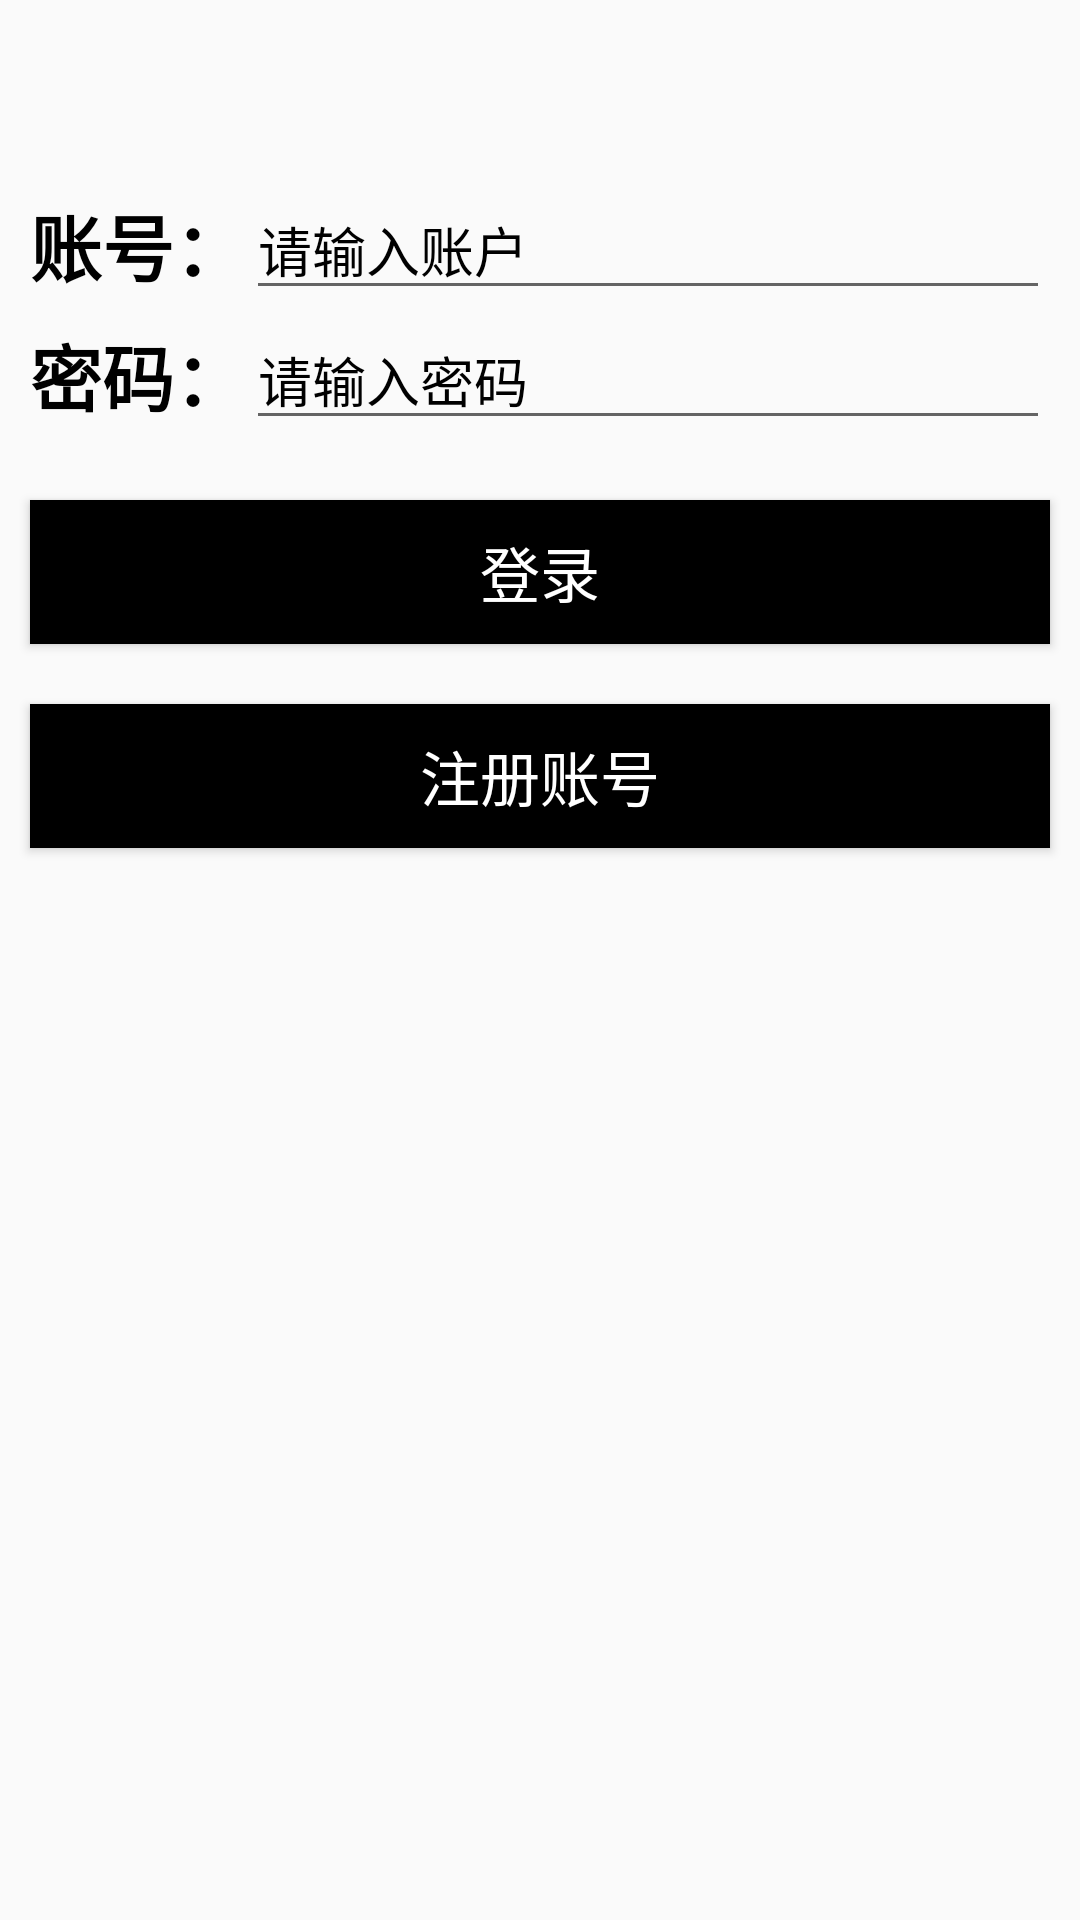

Android layout source for this screen:
<!-- AndroidManifest.xml: application theme AppTheme -->
<!-- res/layout/activity_login.xml -->
<?xml version="1.0" encoding="utf-8"?>
<LinearLayout xmlns:android="http://schemas.android.com/apk/res/android"
    android:orientation="vertical" android:layout_width="match_parent"
    android:layout_height="match_parent">

    <LinearLayout
        android:layout_margin="10dp"
        android:orientation="vertical"
        android:layout_width="match_parent"
        android:layout_height="wrap_content">
    <LinearLayout
        android:gravity="center"
        android:layout_marginTop="50dp"
        android:orientation="horizontal"
        android:layout_width="match_parent"
        android:layout_height="wrap_content">
        <TextView
            android:textStyle="bold"
            android:textColor="#000"
            android:text="账号："
            android:textSize="24sp"
            android:layout_width="wrap_content"
            android:layout_height="wrap_content"/>
    <EditText
        android:textColorHint="#000"
        android:id="@+id/username"
        android:layout_width="match_parent"
        android:layout_height="wrap_content"
        android:hint="请输入账户"/>
   </LinearLayout>


    <LinearLayout

        android:gravity="center"
        android:orientation="horizontal"
        android:layout_width="match_parent"
        android:layout_height="wrap_content">

        <TextView
            android:textStyle="bold"
            android:textColor="#000"
            android:text="密码："
            android:textSize="24sp"
            android:layout_width="wrap_content"
            android:layout_height="wrap_content"/>

        <EditText
            android:textColorHint="#000"
            android:id="@+id/password"
            android:layout_width="match_parent"
            android:layout_height="wrap_content"
            android:hint="请输入密码"/>
    </LinearLayout>
</LinearLayout>
    <Button
        android:id="@+id/login"
        android:layout_margin="10dp"
        android:background="#000"
        android:text="登录"
        android:textSize="20sp"
        android:textColor="#fff"
        android:layout_width="match_parent"
        android:layout_height="wrap_content"/>


    <Button
        android:textSize="20sp"
        android:id="@+id/register"
        android:layout_width="match_parent"
        android:layout_height="wrap_content"
       android:text="注册账号"
        android:textColor="#fff"
        android:background="#000"
        android:layout_margin="10dp"/>
   </LinearLayout>
<!-- resources referenced by this layout -->
<resources>
  <style name="AppTheme" parent="Theme.AppCompat.Light.NoActionBar">
          
          
          <item name="colorPrimary">#4A68C3</item>
  
         
          <item name="colorPrimaryDark">#4AA7C3</item>
          
          <item name="colorAccent">@color/colorAccent</item>
      </style>
  <color name="colorAccent">#757575</color>
</resources>
